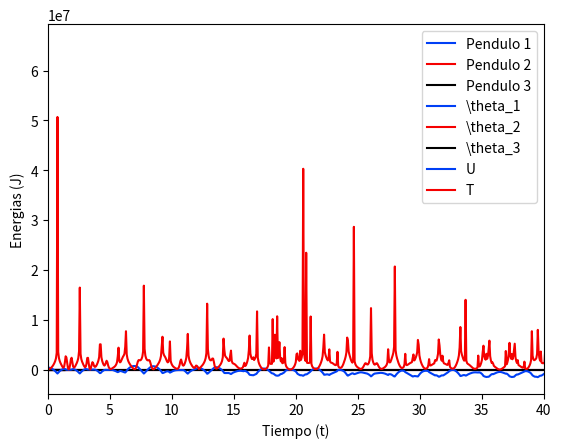

Generate this figure with matplotlib:
#Sistema PenDob acoplado a PenSim

from cmath import pi
from re import L
from scipy.integrate import odeint 
import math 
import numpy as np
import pylab as py
import matplotlib.pyplot as plt



m1 = 10000                 # Masa del primer pendulo
m2 = m1+1000000                  # Masa del segundo pendulo
L1 = 1.5                 # Longitud de la cuerda del primer pendulo
L2 = L1                  # Longitud de la cuerda del segundo pedulo
g = 9.81                # Gravedad 
u0 = [np.pi/2, 0, -np.pi/2, 0, np.pi, 0]    # Condiciones iniciales en forma vectorial
# (Angulo inicial 1er pendulo, velocidad 1er pendulo, angulo inicial 2do pendulo, velocidad 2do pendulo,angulo inicial 3do pendulo, velocidad 3do pendulo)
t = np.linspace(0, 60, 1000)  #Intervalo de solucion.
k= 30                  #Constante del resorte

def Pen_Acop(u,t,m1,m2,L1,L2,g, k):         #Definimos el sistema de ecuaciones diferenciales que describen el sistema

    du = np.zeros(6)    
    c = np.cos(u[0]-u[2])   #Coseno de diferenia de Thetha´s
    s = np.sin(u[0]-u[2])   #seno de diferenia de Thetha´s

    du[0] = u[1]   # d(theta 1) 
    du[1] = ( m2*g*np.sin(u[2])*c - m2*s*(L1*c*u[1]**2 + L2*u[3]**2) - (m1+m2)*g*np.sin(u[0]) ) /( L1 *(m1+m2*s**2) ) +(k/(2*m1*L1))*(np.sin(u[4])-np.sin(u[0])*np.cos(u[0]))
    du[2] = u[3]   # d(theta 2)   
    du[3] = ((m1+m2)*(L1*u[1]**2*s - g*np.sin(u[2]) + g*np.sin(u[0])*c) + m2*L2*u[3]**2*s*c) / (L2 * (m1 + m2*s**2))
    du[4] = u[5]   # d(theta 3)
    du[5] = (-g/L1)*np.sin(u[5])-k*L1*(np.sin(u[5])-np.sin(u[1])*np.cos(u[5]))
    
    
    return du
    
sol = odeint(Pen_Acop, u0, t, args=(m1,m2,L1,L2,g, k))
u0 = sol[:,0]    #  theta 1
u1 = sol[:,1]    # d(theta 1) 
u2 = sol[:,2]    #  theta 1
u3 = sol[:,3]    # d(theta 2) 
u4 = sol[:,4]    #  theta 1
u5 = sol[:,5]    # d(theta 3) 

# Cambio de coordenadas polares a cartesianas 

# Primer pendulo
x1 = L1*np.cos(u0);          
y1 = -L1*np.sin(u0);
# Segundo pendulo
x2 = x1 + L2*np.cos(u2);     
y2 = y1 - L2*np.sin(u2);
#Tercer Pendulo
x3 = L1*np.cos(u4);          
y3 = -L1*np.sin(u4);

#def Up(a,b):          #Energia Potencial del pendulo simple acoplado
#    return -m1*g*L*(np.cos(a))+((k)/(2))*(L*np.sin(a)-L*np.sin(b))*(L*np.sin(a)-L*np.sin(b))

#def K(c):          #Energia Cinetica del pendulo simple acoplado
#    return (1/2)*(m1*L*L*c*c)

def Upp(a,b,c):          #Energia Potencial del pendulo acoplado
    return -2*m1*g*L*(np.cos(a))-m1*g*L*(np.cos(b))+((k)/(2))*(L*np.sin(c)-L*np.sin(b))*(L*np.sin(c)-L*np.sin(b))-m1*g*L*(np.cos(c))

def Kk(a,b,c,e, f ):          #Energia Cinetica del pendulo acoplado
    return (1/2)*(2*m1*L*L*a*a+2*m1*L*L*a*b*np.cos(f-e)+m1*L*L*b*b+m1*L*L*c*c)


#Mapeo en el mapa cartesiano
plt.plot(x1,y1,'-',color = '#003ff5',label = r'Pendulo 1')    #Solucion de la primer ec dif
plt.plot(x2,y2,'-',color = '#f50000',label = r'Pendulo 2' )   #Solucion de la segunda ec dif
plt.plot(y3,x3+7,'-',color = '#000000',label = r'Pendulo 3')    #Solucion de la tecer ec dif
py.xlabel('x')
py.ylabel('y')
plt.legend(loc=1)
plt.xlim([0, 10])
plt.show()

#Mapeo velocidades de los pendulos
plt.plot(t,u0,'-',color = '#003ff5',label = r'\theta_1')    #Solucion de la primer ec dif
plt.plot(t,u2,'-',color = '#f50000',label = r'\theta_2' )   #Solucion de la segunda ec dif
plt.plot(t,u4,'-',color = '#000000',label = r'\theta_3')    #Solucion de la tecer ec dif
py.xlabel('t')
py.ylabel('Posicion angular')
plt.legend(loc=1)
plt.xlim([0, 40])
plt.show()


#Mapeo energias de los pendulos
plt.plot(t,Upp(u0,u2,u4),'-',color = '#003ff5',label = r'U')    #Energia potencial
plt.plot(t,Kk(u1,u3,u5,u0,u2 ),'-',color = '#f50000',label = r'T' )   #Energia Cinetica
#plt.plot(t,Kk(u1,u3,u5,u0,u2 )+Upp(u0,u2,u4),'-',color = '#000000',label = r'Energia Total' )   #Energia Cinetica
py.xlabel('Tiempo (t)')
py.ylabel('Energias (J)')
plt.legend(loc=1)
plt.xlim([0,40])
plt.show()
